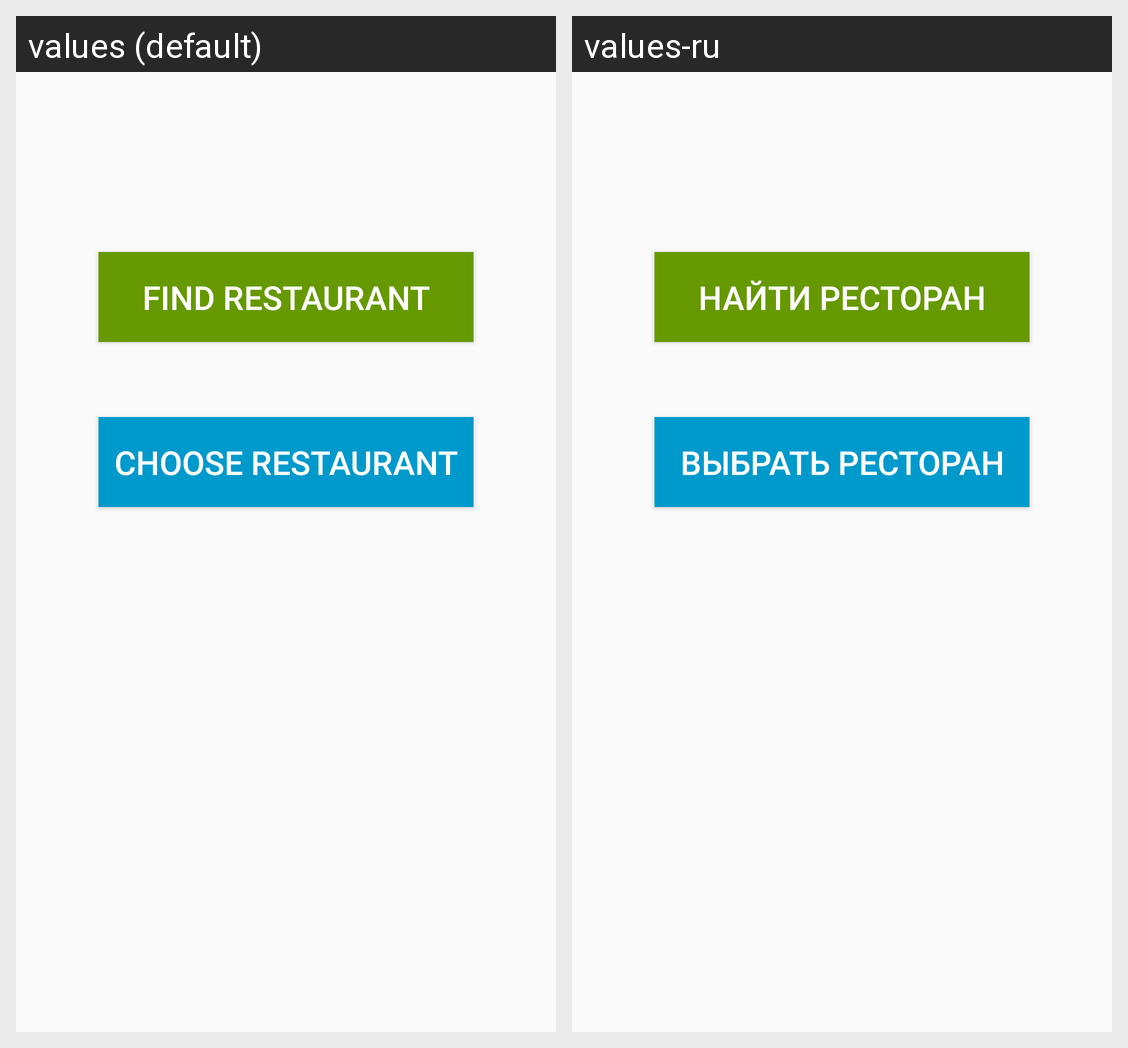

This grid shows one Android layout under two languages. Give, for every string resource on the screen, its name, the default text and each shown locale's text.
Android screen res/layout/fragment_first.xml rendered under 2 locales, left to right: values (default), values-ru. Device: Nexus 5 (rendered at 1080×1920; each locale shown at half size, 540×960, under a caption strip naming it); theme AppTheme.
Strings drawn on this screen, with the default value and each locale's value (text and hints the layout hard-codes, and strings that could not be matched under every locale, appear in the picture but are not listed):

find_restaurant
  values: Find Restaurant
  values-ru: Найти ресторан

choose_restaurant
  values: Choose Restaurant
  values-ru: Выбрать ресторан
